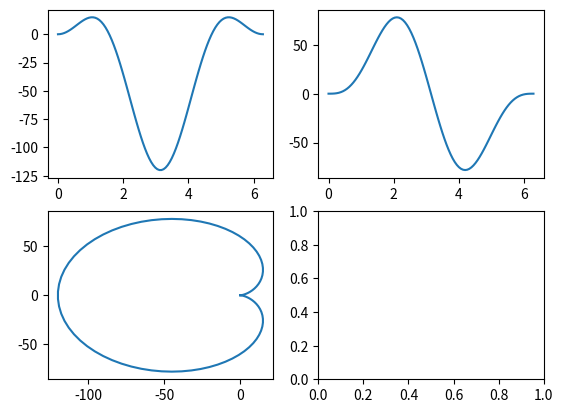

This chart was generated by the following Python code:
# -*- coding:utf8 -*-

import numpy as np

# Vector de N entradas de 0 a N - 1
x = np.arange(10)
print(x)

# Vector de A hasta B - 1 (A=20, B=30)
x = np.arange(20, 30)
print(x)

# Vector de N entradas de ceros
x = np.zeros(10)
print(x)

# Vector de N entradas de unos
x = np.ones(10)
print(x)

# Vector de N entradas aleatorias entre 0 y menor a 1
x = np.random.rand(10)
print(x)

# Vector de N entradas aleatorias uniformes entre A y B (B exclusivo)
x = np.random.uniform(5, 9, 10) # A=5, B=9, N=10
print(x)

# Vector de N entradas aleatorias bajo una distribución normal
# centrada en Mu con Desviación Tetha
x = np.random.normal(3, 2, 10) # Mu=3, Tetha=2, N=10
print(x)

print(np.mean(x))
print(np.std(x))

# Vector de N entradas igualmente distribuidas (equidistantes) entre sí
x = np.linspace(-10, 10, 11) # A=-10, B=10, N=11
print(x)

# Vector de N entradas a partir de una lista de python
x = np.array([1, 4, 6, 8, 10])
print(x)

# Operaciones entre arreglos

a = np.array([1., 2., 3.])
b = np.array([4., 6., 9.])

# Operaciones entrada-entrada (operaciones directas)
print(a + b)
print(a - b)
print(a * b)
print(a / b) # Cuidado con números enteros

# Operación vector-escalar
print(10 * a)
print(a * 10)
print(a / 10)

# Operaciones matemáticas entre vectores

a = np.array([1, 2, 3])
b = np.array([1, -2, 3])

print(np.dot(a, b)) # cos(t) = a . b / (|a| * |b|)

print(np.linalg.norm(a)) # raíz de a[0]^2 + a[1]^2 + a[2]^2
print(np.linalg.norm(b))

import math

t = math.acos(np.dot(a, b) / ( np.linalg.norm(a) * np.linalg.norm(b) ))
print(t * 180 / math.pi)

# https://docs.scipy.org/doc/numpy/reference/routines.linalg.html

# Funciones matemáticas en vectores

t = np.linspace(-np.pi, np.pi, 21)

x = np.cos(t)
y = np.sin(t)

print(t)
print(x)
print(y)

import matplotlib.pyplot as plt

fig, [[ax1, ax2], [ax3, ax4]] = plt.subplots(nrows=2, ncols=2)

ax1.plot(t, x)
ax2.plot(t, y)
ax3.plot(x, y)

plt.show()

t = np.linspace(0, 2 * np.pi, 100)

I = np.ones(100)

a = 30
x = 2 * a * (I - np.cos(t)) * np.cos(t)
y = 2 * a * (I - np.cos(t)) * np.sin(t)

plt.clf()

fig, [[ax1, ax2], [ax3, ax4]] = plt.subplots(nrows=2, ncols=2)

ax1.plot(t, x)
ax2.plot(t, y)
ax3.plot(x, y)

plt.show()